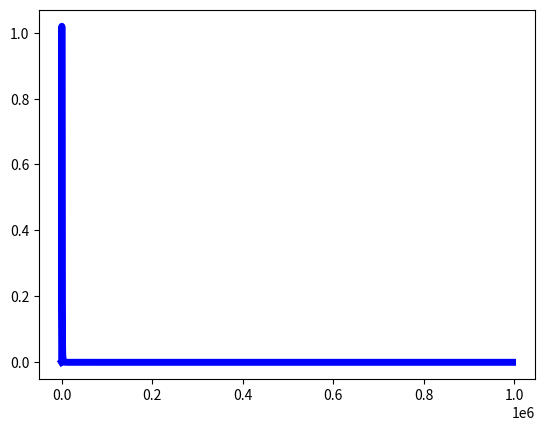

The script that saved this image: (Note: this script raises an exception after producing the figure.)
#!/Library/Frameworks/Python.framework/Versions/Current/bin//python

def frange(start, stop, step, Factor=1):
	'''
	Alternative range fuction, operates with floats and 
	supports geometrical progression of step sizes
	'''
	import sys
	precisionlist = []
	for num in (float(start),float(stop),float(step)):
		i=0
		while not num.is_integer():
			num*=10
			i+=1
		precisionlist.append(i)
	precision = max(precisionlist)+1
	if Factor==1:
		while start<stop:
			#sys.stdout.write("{0}   \r".format(start))
			yield(start)
			start+=step
			start = round(start,precision)
	else:
		while start<stop:
			#sys.stdout.write("{0}   \r".format(start))
			yield(start)
			start+=step
			step*=Factor
			start = round(start, precision)
	#print(list,len(list)) 	
	
	
def planck(wavelth, temp):
	'''
	Gives spectral radiance:
	Power per unit projected area, per unit solid angle, at a given frequency
	Computes Plancks Law.
	'''
	import math
	h = 6.26E-34 #planck constant
	c = 3E8 #speed of light
	K = 1.38E-23 #boltzmann constant
	
	A = (2*h*c*c)/(wavelth*wavelth*wavelth*wavelth*wavelth)
	B = c*h/(wavelth*K*temp)
	try: C = math.exp(B)-1 #if this is really big, answer will be really small
	except OverflowError: return(0)
	return(A*(1/C))

def planck_wrap(wavelth, temp, *args, **kwargs):
	'''
	Wraps plancks' law, multiplies by any constants and wavelenght functions
	'''
	ftns=[]
	vars=[]
	for arg in args:
		if hasattr(arg, '__call__'): fths.append(arg)
		else: vars.append(arg)
	pl = planck(wavelth, temp)
	for func in ftns:
		pl*=func(wavelth)
	for var in vars:
		pl*=var
	return(pl)
	
	
##########################Start Star Class##########################
class Star:
	def __init__(self, temp=6000, type='G', spect_type=5, rad=7E8, metal=0.018):
		'''
		Create all obvious attributes
		'''
		import math
		self.temp = temp
		self.type = type
		self.spect_type = spect_type
		self.rad = rad
		self.metal = metal
		self.surf_area = 4/3*math.pi*rad*rad
		self.vol = 4*math.pi*rad*rad*rad
		self.bbpower=self.bbpower()
		#self.spect_dist=[a for a in self.spect_dist()]
		self.peak_flux=self.peak_flux()
		self.wavelth_max=self.wavelth_max()
		
		self.wstart=1E-8
		self.wstop=1E-3
		self.wstep=1E-8
		self.wFactor=1.01
	
	def spect_flux(self, wavelth):
		'''
		use planck law multiplied by surface area of star
		'''
		return(wavelth, planck_wrap(wavelth, self.temp, self.surf_area))
	
	def spect_dist(self):
		'''
		loops over wavelength range (in meters) to give a
		wavelength, flux pair
		'''
		scalar=1/self.peak_flux
		for wavelth in frange(self.wstart, self.wstop,
							self.wstep, Factor=self.wFactor):
			yield(	wavelth*1E9, 
					planck_wrap(wavelth, self.temp, self.surf_area,
								scalar))
	
	def plot_spect(self, *args, **kwargs):
		'''
		Plots spectra, sends any arguments (norm and keyword) to plt.plot()
		function.
		'''
		import matplotlib.pyplot as plt
		#print(args, kwargs)
		plt.plot(	[a[0] for a in self.spect_dist()],
					[a[1] for a in self.spect_dist()], *args, **kwargs)
	
	def bbpower(self):
		'''
		Uses Steffan-Boltzmann law to find the power output of
		planck law
		'''
		s_b_const = 5.67E-8
		return(s_b_const*self.temp*self.temp*self.temp*self.temp*self.surf_area)
	
	def wavelth_max(self):
		'''
		Finds the wavelength of peak emission (Wien Displacement)
		'''
		b = 3E-3
		return(b/self.temp)
	
	def peak_flux(self):
		'''
		Wraps 'wavelth_max()' to get peak power output
		'''
		return(self.spect_flux(self.wavelth_max())[1])
##########################End Star Class##########################


##########################Start Reflector Class##########################
class Reflector:
	def __init__(self, dist=1.5E11, star=Star(), rad=1E-5):
		'''
		Create all obvious attributes
		'''
		import math

		self.star = star
		self.dist = dist
		self.rad = rad
		self.surf_area = 4/3*math.pi*rad*rad

		

		self.dr = 1.5E9 #(1/100th of an AU)
		self.density=1000 #kg m^-3
		self.vol = 4*math.pi*rad*rad*rad
		self.mass = self.vol*self.density
		
		self.av_albedo=0.0
		self.av_absorpivity=(1.0-self.av_albedo)
		self.av_emissivity= self.av_absorpivity
		self.bb_temp = self.bb_equib_temp()
		
		self.wstart=1E-8
		self.wstop=1E-3
		self.wstep=1E-8
		self.wFactor=1.01
		print('Initialised')
		
	def bb_equib_temp(self):
		import math
		'''
		power in = power out
		'''
		p_in = self.av_absorpivity*self.star.bbpower*self.rad*self.rad*(1/(self.dist*self.dist))
		s_b_const = 5.67E-8
		#p_out = s_b_const*temp^4*area*emissivity = p_in
		return(math.pow(p_in/(s_b_const*self.surf_area*self.av_emissivity),0.25))
	
	def N_area(self):
		'''
		Surface area of all particles combined (in annulus)
		'''
		return(self.surf_area*self.num_particles())
		
	def G_area(self):
		'''
		Geometrical surface area of annulus
		'''
		import math
		return(math.pi*(2*self.dist*self.dr+self.dr*self.dr))
		
	def spect_flux(self, wavelth):
		'''
		use planck law multiplied by surface area of particles, if the
		surface area of particles is larger than the geometrical area of 
		the annulus we're in, use geometry instead (particles occlude eachother)
		'''
		if self.N_area() > self.G_area(): 
			return(wavelth*1E9, planck_wrap(wavelth, self.temp, self.G_area()))
		else:
			return(wavelth*1E9, planck_wrap(wavelth, self.temp, self.N_area()))
	
	def spect_dist(self):
		'''
		loops over wavelength range (in meters) to give a
		wavelength, flux pair
		'''
		Area=self.N_area()
		if self.N_area() > self.G_area():Area=self.G_area()
		
		scalar=1/self.star.peak_flux
		
		for wavelth in frange(self.wstart, self.wstop,
							self.wstep, Factor=self.wFactor):
			yield(	wavelth*1E9, 
					planck_wrap(wavelth, 
								self.bb_temp, 
								Area,
								scalar))
	
	def plot_spect(self, *args, **kwargs):
		'''
		Plots spectra, sends any arguments (norm and keyword) to plt.plot()
		function.
		'''
		import matplotlib.pyplot as plt
		plt.plot(	[a[0] for a in self.spect_dist()],
					[a[1] for a in self.spect_dist()], *args, **kwargs)
	
	def power(self):
		'''
		Uses Steffan-Boltzmann law to find the power output of
		planck law
		'''
		s_b_const = 5.67E-8
		return(s_b_const*self.temp*self.temp*self.temp*self.temp*self.surf_area)
	
	def num_particles(self, total_mass = 4.7*6E24, power=-1):
		'''
		Uses total mass and power law to find mass in each annulus,
		then divides that by mass of dust particle to get number of dust
		particles in that annulus
		'''
		import math
		if power!=-1:
			A = math.pow(self.dist+self.dr/2, power+1)
			B = math.pow(self.dist-self.dr/2, power+1)
			const = total_mass*(power+1)/A
			M_ring = (const/(power+1))*(A-B)
		else:
			A = math.log(self.dist+self.dr/2)
			B = math.log(self.dist-self.dr/2)
			const = total_mass/A
			M_ring = const*(A-B)
		
		return(M_ring/self.mass)
	
	def wavelth_max(self):
		'''
		Finds the wavelength of peak emission (Wien Displacement)
		'''
		b = 3E-3
		return(b/self.bb_temp)
	
	def peak_flux(self):
		'''
		Wraps 'wavelth_max()' to get peak power output
		'''
		return(self.spect_flux(self.wavelth_max())[1])
		
	def w_albedo(self, wavelth):
		return(1-self.w_absorbivity)
		
	def w_absorpivity(self, wavelth):
		if wavelth >= 2*self.rad:
			return(2*self.rad/wavelth)
		elif wavelth < 2*self.rad:
			return(1.0)
		
	def w_emissivity(self, wavelth):
		return(self.w_absorpivity)
##########################End Reflector Class##########################
		
		


def add_specs(speclist):
	'''
	Adds spectra together.
	At the moment they must have the same range and sample points,
	could possibly write a wrapper to get around this.
	'''
	sumlist = []
	wavlist = []
	for i in xrange(0, len(speclist[0])):
		sumlist.append(0)
		wavlist.append(speclist[0][i][0])
		for specval in [a[i][1] for a in speclist]:
			sumlist[i]+=specval
	return (wavlist, sumlist)


def disk_sed(	dr = 1.5E4, start = 0.015*1.5E11, 
				gap_start = 0.05*1.5E11, gap_end=0.05*1.5E11,
				end = 15*1.5E11, FACTOR=1.1, thestar=None):
	'''
	Creates the Spectral Energy Distributions for each annulus of a
	dust disk. step is variable by use of 'frange' function so bottlenecks
	can be avoided when using small 'dr' step for close in regions.
	Uses the 'Reflector' class, will have to change this if want the functions
	that find the spectra to work differently.
	'''
	spect_dist_list=[] #create a container
	x_0 = start-dr #rember this number
	for x in frange(start, gap_start, dr, Factor=FACTOR):
		dust = Reflector(star=thestar, dist=x) #create our test dust particle
		dust.dr=(x - x_0) #set the variable 'dr' correctly
		x_0 = x #reset x_0 to new value
		sys.stdout.write("{0:E}, {1:E}\r".format(
						dust.dist, dust.bb_temp)) #debugging
		#add dust spectra to container
		spect_dist_list.append([a for a in dust.spect_dist()])
		
	x_1 = gap_end-dr #remember this number
	for x in frange(gap_end, end, dr, Factor=FACTOR):
		dust = Reflector(star=thestar, dist=x) #create our test particle
		dust.dr=(x - x_1) #set attribute 'dr' correctly (pesky variable radial step)
		x_1 = x #reset x_1 to new value
		sys.stdout.write("{0:E}, {1:E}\r".format(
						dust.dist, dust.bb_temp)) #debugging
		#add dust spectra to container
		spect_dist_list.append([a for a in dust.spect_dist()])
	#add all the spectra from each annulus together and return the whole thing
	return(add_specs(spect_dist_list))
		
		
############################ Main Stuff #################################
if __name__=='__main__':
	import sys, os
	import matplotlib.figure as fig
	import matplotlib.pyplot as plt
	
	#Initialise stuff so don't have to find it in code
	dr = 1.5E4
	start = 0.015*1.5E11
	gap_start = 0.016*1.5E11
	gap_end=1*1.5E11
	end = 90*1.5E11
	FACTOR=1.1
	
	#clear the figure (it might be dirty...)
	fig.Figure.clear(plt.gcf())
	
	#create a star for our dust to be around
	star1 = Star(temp=6000, rad=1*7E8)
	#plot it's spectra
	star1.plot_spect('b-',linewidth=5, label='Stellar Flux')
	#print(star1.power())
	
	#make a list of the spectra of all the components
	component_spectra = []
	#add the star to list of components
	component_spectra.append([a for a in star1.spect_dist()])
	
	#create the disk sed
	a, b = disk_sed(dr=dr,start=start,
					gap_start=gap_start, gap_end=gap_end,
					end=end, FACTOR=FACTOR, thestar=star1)
	#plot it
	plt.plot(a,b, 'g-', linewidth=5, label='Dust Flux')
	
	#add the disk to list of system components
	component_spectra.append([(i,j) for i,j in zip(a,b)])
	#print(component_spectra)
	
	print('Adding spectra')
	#add the components up
	a, b = add_specs(component_spectra)
	#plot the total spectra
	plt.plot(a, b, 'r--', linewidth=5, label='Total Flux')
	
	#stuff for graph to make titles, labels etc.
	plt.minorticks_on()
	if gap_start!=gap_end:
		plt.title('Spectral Energy Distribution of a Star and Dust Disk\nDisk Extends ({0:0.3f}$<$ r$<${1:0.3f}) AU and ({2:0.3f}$<$ r$<${3:0.3f}) AU'.format((start)/1.5E11, gap_start/1.5E11, gap_end/1.5E11, end/1.5E11))
	else:
		plt.title('Spectral Energy Distribution of a Star and Dust Disk\nDisk Extends ({0:0.3f}$<$ r$<${1:0.3f}) AU'.format((start)/1.5E11, end/1.5E11))
	plt.ylabel('Flux (in units of peak stellar flux)')
	plt.xlabel('Wavelength (nm)')
	plt.legend()
	plt.xlim(0,50000)
	plt.ylim(0,1.2)
	print('Showing plot...')
	
	dust = Reflector(star=star1, dist=1.5E11)
	#fig.Figure.clear(plt.gcf())
	plt.plot(	[w*1E9 for w in frange(1E-8,1E-3,1E-8)],
				[dust.w_absorpivity(w) for w in frange(1E-8,1E-3,1E-8)],
				label='emissivity of dust')
	plt.show()
	